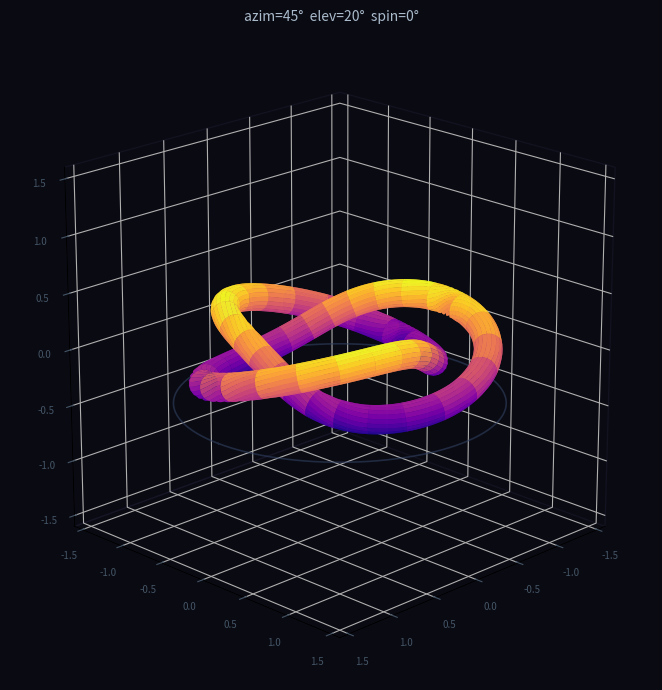

Write the Python code that produced this figure.
"""Cinematic 3D demo: camera orbits while a torus knot spins on its own axis.

Three variables sweep simultaneously:
  azim  -- camera azimuth  (0 -> 360 deg)   : full orbit around the object
  spin  -- object self-rotation (0 -> 2*pi) : the knot spins on its vertical axis
  elev  -- camera elevation (20 -> 40 deg)  : slow crane-up for cinema feel

Animate with:
    python mpl_animator.py examples/orbit_static.py \
        --var azim spin elev \
        --range "0,360" "0,6.28318" "20,40" \
        --frames 90 --fps 25 --dpi 120 --ping-pong
    python orbit_static_animated.py --sequential
"""
import numpy as np
import matplotlib.pyplot as plt
from mpl_toolkits.mplot3d import Axes3D  # noqa: F401

# ── Animated variables (swept each frame) ────────────────────────────────────
azim = 45.0          # camera azimuth in degrees
spin = 0.0           # object self-rotation angle in radians
elev = 20.0          # camera elevation in degrees

# ── Torus-knot geometry ───────────────────────────────────────────────────────
# p=2, q=3 torus knot gives a compact, visually rich shape
p, q = 2, 3
N = 300
phi = np.linspace(0, 2 * np.pi, N)

R, r_tube = 1.0, 0.25          # major radius, tube radius
tube_u = np.linspace(0, 2 * np.pi, 20)

# Spine of the knot (parametric curve on a torus)
cx = (R + r_tube * np.cos(q * phi)) * np.cos(p * phi)
cy = (R + r_tube * np.cos(q * phi)) * np.sin(p * phi)
cz = r_tube * np.sin(q * phi)

# Apply object self-rotation around Z axis
cx_rot = cx * np.cos(spin) - cy * np.sin(spin)
cy_rot = cx * np.sin(spin) + cy * np.cos(spin)
cz_rot = cz

# Build tube surface around the spine
# Frenet-Serret tangent
dx = np.gradient(cx_rot)
dy = np.gradient(cy_rot)
dz = np.gradient(cz_rot)
tang_len = np.sqrt(dx**2 + dy**2 + dz**2) + 1e-12
tx, ty, tz = dx / tang_len, dy / tang_len, dz / tang_len

# Normal (cross tangent with up, fallback to Z)
ux = ty * 0 - tz * 1
uy = tz * 0 - tx * 0
uz = tx * 1 - ty * 0
n_len = np.sqrt(ux**2 + uy**2 + uz**2) + 1e-12
nx, ny, nz = ux / n_len, uy / n_len, uz / n_len

# Binormal
bx = ty * nz - tz * ny
by = tz * nx - tx * nz
bz = tx * ny - ty * nx

tube_r = 0.12
xs = cx_rot[:, None] + tube_r * (nx[:, None] * np.cos(tube_u) + bx[:, None] * np.sin(tube_u))
ys = cy_rot[:, None] + tube_r * (ny[:, None] * np.cos(tube_u) + by[:, None] * np.sin(tube_u))
zs = cz_rot[:, None] + tube_r * (nz[:, None] * np.cos(tube_u) + bz[:, None] * np.sin(tube_u))

# ── Ground ring (static reference) ───────────────────────────────────────────
ring_t = np.linspace(0, 2 * np.pi, 120)
ring_x = 1.4 * np.cos(ring_t)
ring_y = 1.4 * np.sin(ring_t)
ring_z = np.full_like(ring_t, -0.45)

# ── Figure ────────────────────────────────────────────────────────────────────
fig = plt.figure(figsize=(7, 7), facecolor='#0a0a12')
ax = fig.add_subplot(111, projection='3d')
ax.set_facecolor('#0a0a12')

# Object surface — colour mapped by height
ax.plot_surface(xs, ys, zs, cmap='plasma', alpha=0.92, linewidth=0, antialiased=True)

# Ground ring
ax.plot(ring_x, ring_y, ring_z, color='#304060', lw=1.2, alpha=0.6)

# Camera position
ax.view_init(elev=elev, azim=azim)

# Axes limits and style
lim = 1.6
ax.set_xlim(-lim, lim)
ax.set_ylim(-lim, lim)
ax.set_zlim(-lim, lim)
ax.set_box_aspect([1, 1, 1])

ax.set_title(f'azim={azim:.0f}°  elev={elev:.0f}°  spin={np.degrees(spin):.0f}°',
             color='#aabbcc', pad=12, fontsize=10)

ax.xaxis.pane.fill = False
ax.yaxis.pane.fill = False
ax.zaxis.pane.fill = False
ax.xaxis.pane.set_edgecolor('#1a1a2e')
ax.yaxis.pane.set_edgecolor('#1a1a2e')
ax.zaxis.pane.set_edgecolor('#1a1a2e')
ax.tick_params(colors='#445566', labelsize=7)
ax.xaxis.label.set_color('#445566')
ax.yaxis.label.set_color('#445566')
ax.zaxis.label.set_color('#445566')

plt.tight_layout()
plt.show()
